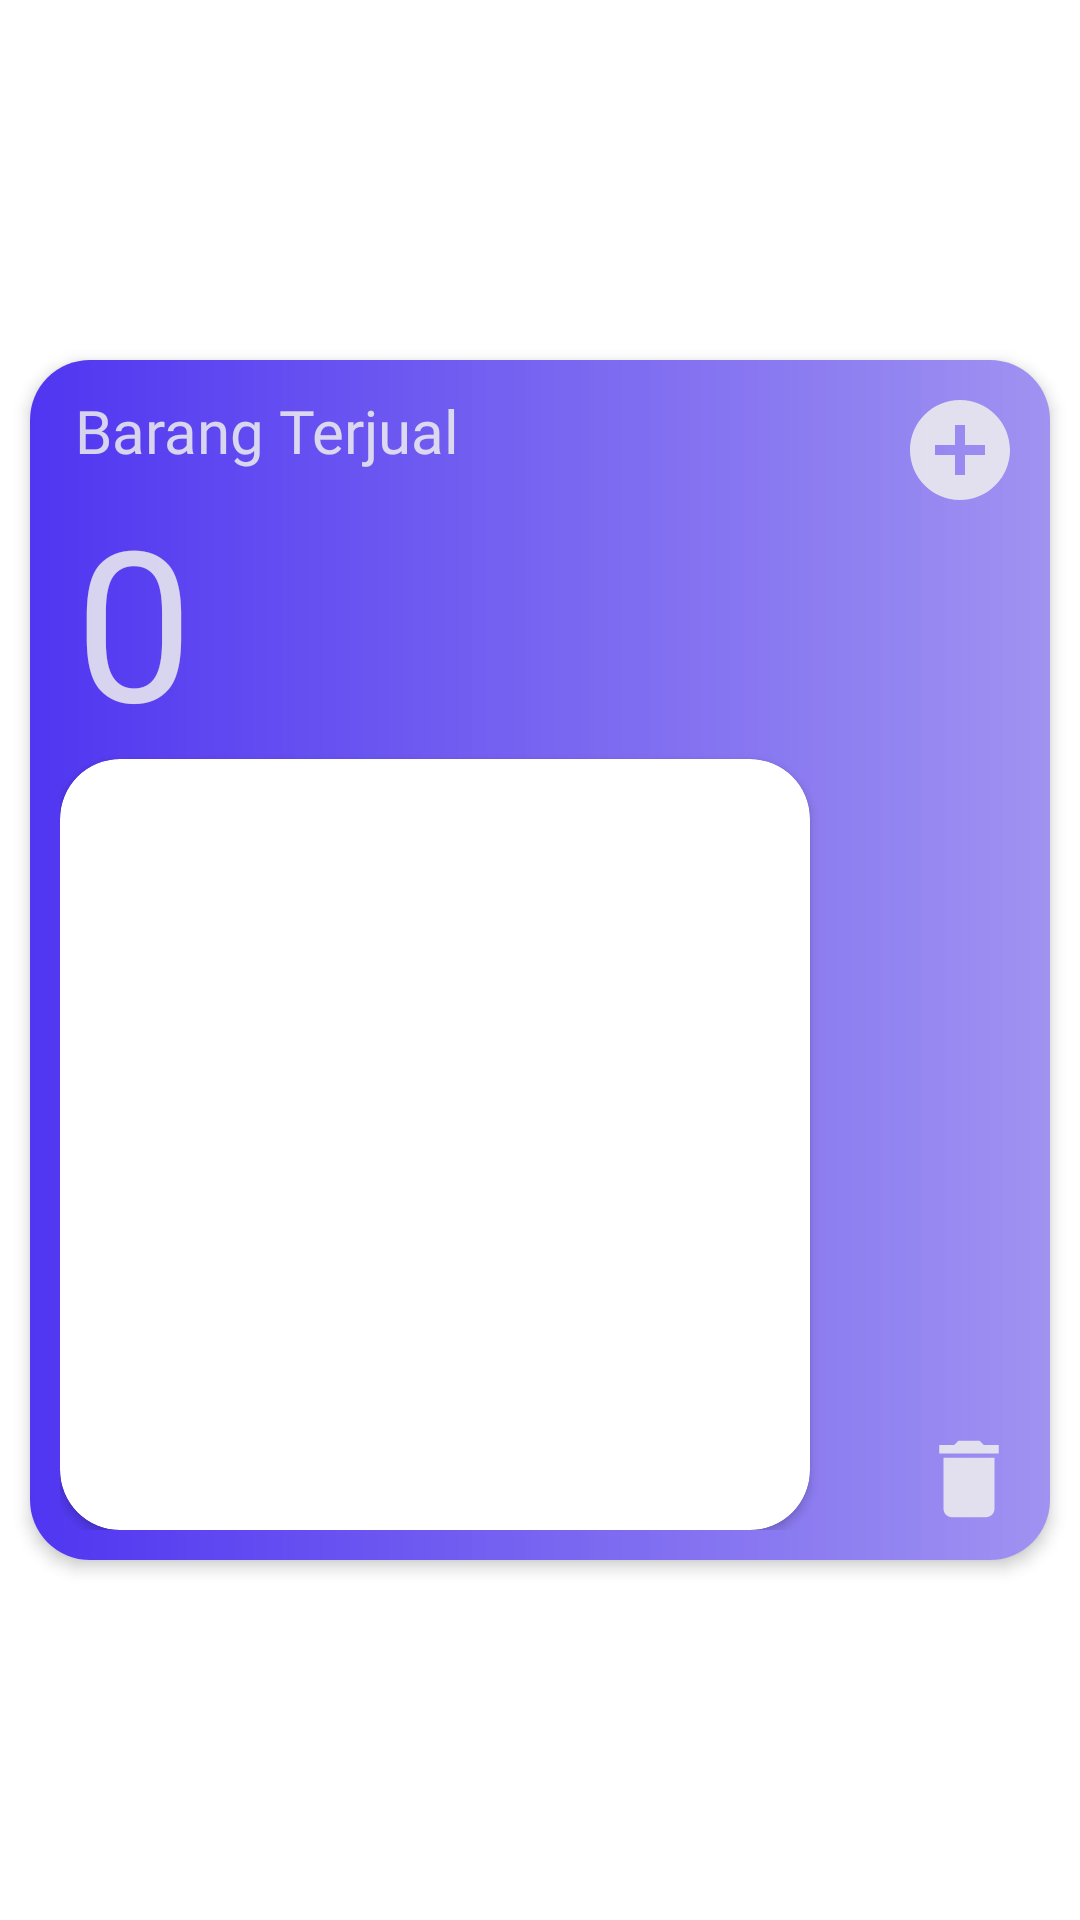

Android layout source for this screen:
<!-- AndroidManifest.xml: application theme Theme.MakooApp -->
<!-- res/layout/activity_penjualan.xml -->
<?xml version="1.0" encoding="utf-8"?>
<RelativeLayout xmlns:android="http://schemas.android.com/apk/res/android"
    xmlns:app="http://schemas.android.com/apk/res-auto"
    xmlns:tools="http://schemas.android.com/tools"
    android:id="@+id/srl_penjualan"
    android:layout_width="match_parent"
    android:layout_height="match_parent"
    android:background="@drawable/begron"
    tools:context=".Penjualan">

        <androidx.cardview.widget.CardView
            android:id="@+id/cv_totalstok"
            android:layout_width="match_parent"
            android:layout_height="400dp"
            android:layout_margin="10dp"
            android:layout_centerInParent="true"
            app:cardCornerRadius="20dp"
            app:cardElevation="3dp">

            <com.google.android.material.imageview.ShapeableImageView
                android:layout_width="match_parent"
                android:layout_height="match_parent"
                android:scaleType="fitXY"
                android:src="@drawable/bg_menujual" />

            <RelativeLayout
                android:layout_width="match_parent"
                android:layout_height="match_parent"
                android:layout_gravity="center"
                android:layout_margin="10dp">

                <TextView
                    android:id="@+id/Totalstok"
                    android:layout_width="wrap_content"
                    android:layout_height="30dp"
                    android:layout_marginStart="5dp"
                    android:fontFamily="@font/galyon_regular"
                    android:text="Barang Terjual"
                    android:textColor="@color/menuic"
                    android:textSize="20sp" />

                <TextView
                    android:id="@+id/tv_angkajual"
                    android:layout_width="wrap_content"
                    android:layout_height="wrap_content"
                    android:layout_marginStart="5dp"
                    android:layout_below="@id/Totalstok"
                    android:fontFamily="@font/galyon_bold"
                    android:text="0"
                    android:textColor="@color/menuic"
                    android:textSize="70sp" />

                <androidx.appcompat.widget.AppCompatButton
                    android:id="@+id/btn_addjual"
                    android:layout_width="40dp"
                    android:layout_height="40dp"
                    android:layout_alignParentEnd="true"
                    android:background="@drawable/ic_tambah" />

                <androidx.appcompat.widget.AppCompatButton
                    android:id="@+id/btn_clearall"
                    android:layout_width="34dp"
                    android:layout_height="34dp"
                    android:layout_alignParentEnd="true"
                    android:layout_alignParentBottom="true"
                    android:background="@drawable/ic_dellete"/>

                <androidx.cardview.widget.CardView
                    android:layout_width="250dp"
                    android:layout_height="match_parent"
                    android:layout_below="@id/tv_angkajual"
                    app:cardCornerRadius="20dp">

                    <androidx.recyclerview.widget.RecyclerView
                        android:id="@+id/rv_mini"
                        android:layout_width="match_parent"
                        android:layout_height="match_parent"
                        android:padding="5dp"
                        tools:listitem="@layout/adapter_jualkecil"/>

                </androidx.cardview.widget.CardView>

            </RelativeLayout>

        </androidx.cardview.widget.CardView>

</RelativeLayout>
<!-- res/layout/adapter_jualkecil.xml (included above) -->
<?xml version="1.0" encoding="utf-8"?>
<TableLayout xmlns:android="http://schemas.android.com/apk/res/android"
    android:layout_width="match_parent"
    android:layout_height="wrap_content"
    android:orientation="horizontal"
    android:stretchColumns="1, 2, 3, 4">

    <TableRow
        android:orientation="vertical">

        <TextView
            android:id="@+id/tv_nambar"
            android:layout_width="0dp"
            android:layout_height="wrap_content"
            android:text="Nama Barang"
            android:padding="10dp"
            android:textSize="14sp"
            android:layout_weight="5"
            android:gravity="center_horizontal"/>

    </TableRow>

    <View
        android:layout_width="match_parent"
        android:layout_height="1dp"
        android:background="@color/menuic"/>

</TableLayout>
<!-- resources referenced by this layout -->
<resources>
  <color name="menuic">#D9EFEFEF</color>
  <!-- drawable bg_menujual (drawable) -->
  <?xml version="1.0" encoding="utf-8"?>
  <shape xmlns:android="http://schemas.android.com/apk/res/android"
      android:shape="rectangle">
  
      <size android:width="1000dp"
          android:height="500dp"/>
      <gradient
          android:angle="360"
          android:startColor="#5036F1"
          android:endColor="@color/bg_end1"/>
  
  </shape>
  <!-- drawable ic_dellete (drawable) -->
  <vector android:height="24dp" android:tint="@color/menuic"
      android:viewportHeight="24" android:viewportWidth="24"
      android:width="24dp" xmlns:android="http://schemas.android.com/apk/res/android">
      <path android:fillColor="@android:color/white" android:pathData="M6,19c0,1.1 0.9,2 2,2h8c1.1,0 2,-0.9 2,-2V7H6v12zM19,4h-3.5l-1,-1h-5l-1,1H5v2h14V4z"/>
  </vector>
  <!-- drawable ic_tambah (drawable-v24) -->
  <vector android:height="84dp" android:tint="@color/menuic"
      android:viewportHeight="24" android:viewportWidth="24"
      android:width="84dp" xmlns:android="http://schemas.android.com/apk/res/android">
      <path android:fillColor="@android:color/white" android:pathData="M12,2C6.48,2 2,6.48 2,12s4.48,10 10,10 10,-4.48 10,-10S17.52,2 12,2zM17,13h-4v4h-2v-4L7,13v-2h4L11,7h2v4h4v2z"/>
  </vector>
  <style name="Theme.MakooApp" parent="Theme.MaterialComponents.DayNight.DarkActionBar">
          
          <item name="colorPrimary">@color/purple_500</item>
          <item name="colorPrimaryVariant">@color/purple_700</item>
          <item name="colorOnPrimary">@color/white</item>
          
          <item name="colorSecondary">@color/teal_200</item>
          <item name="colorSecondaryVariant">@color/teal_700</item>
          <item name="colorOnSecondary">@color/black</item>
          
          <item name="android:statusBarColor">@color/colorupp</item>
          
      </style>
  <color name="bg_end1">#B47765EB</color>
  <color name="purple_500">#FF6200EE</color>
  <color name="purple_700">#FF3700B3</color>
  <color name="white">#FFFFFFFF</color>
  <color name="teal_200">#FF03DAC5</color>
  <color name="teal_700">#FF018786</color>
  <color name="black">#FF000000</color>
  <color name="colorupp">#1A2033</color>
</resources>
